pico-8 play session: hold ← + tap ❎, after a click and taps of 🅾, ❎, 🅾+❎, 🅾 in the second before t = 0

[t = 1 s] hold ← ~1s, tap ❎ ~2×
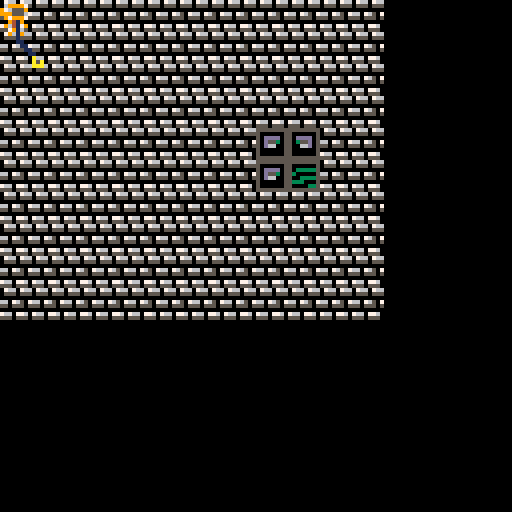
[t = 2 s] hold ← ~2s, tap ❎ ~4×
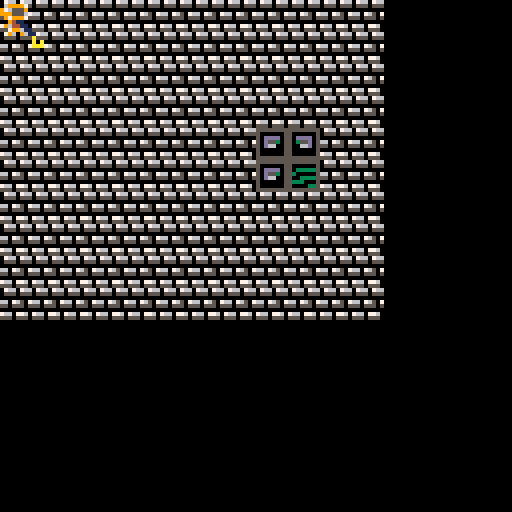
[t = 6 s] hold ← ~6s, tap ❎ ~10×
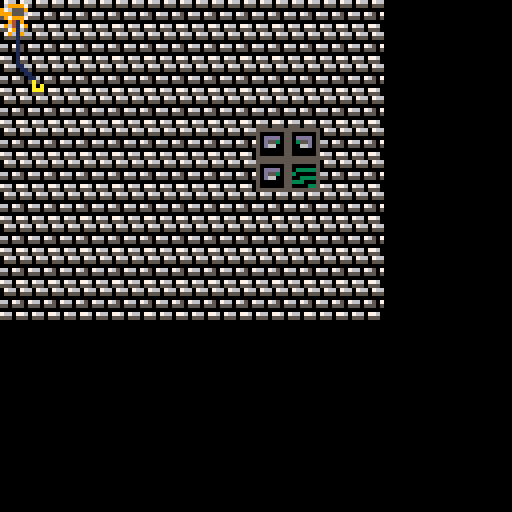

pico-8 cartridge
version 43
__lua__
function _init() 
player ={
	speed = 2,
	x = 1,
	y = 1,
	dx = 0,
	dy = 0,
	ass = false
}

hook ={
	x = 0,
	y = 0,
	dx = 0,
	dy = 0,
	tx = 0,
	ty = 0,
	is_moving = false
	}
target ={
	x = 72, 
	y = 32
}
draw_h = false
end
function _update()
	move_hook(target)
	
 if btn(⬅️) then 
 	player.dx -= 1 
 end
 if btn(➡️) then 
 	player.dx += 1
 	 
 end
	if btn(⬆️) then 
		player.dy -= 1
	 player.ass = true
	else 
		player.ass = false  
	end
	if btn(⬇️) then 
		player.dy += 1 
	end
	if btn(❎) then
		throw_hook(player,target)
	end
	if btn(🅾️)	then 
		delete_hook()
 end
	
	move_player(player)

	player.dx =	mid(-1, player.dx, 1)

	player.dx *= 0.2
	player.dy *= 0.2
	
end
function _draw() 
	
	cls()
	map(0,0,0,0,16,128)
	if not player.ass then 
		spr(16,player.x,player.y)
	else 
		spr(2,player.x,player.y)
	end
	draw_hook(hook)
end
-->8
-- move player

function move_player(p)
	local next_x = p.x + p.dx 
	
	if p.dx > 0 then 
		if not is_tile_flag(next_x + 7,p.y,0) and not is_tile_flag(next_x +7,p.y +7,0) then
			p.x = next_x
		end

	elseif p.dx < 0 then 
		if not is_tile_flag(next_x, p.y,0) and not is_tile_flag(next_x, p.y +7,0) then
			p.x = next_x
		end
	end

	local next_y = p.y + p.dy
	
	if p.dy > 0 then 
		if not is_tile_flag(p.x, next_y + 7,0) and not is_tile_flag(p.x +7, next_y + 7,0) then
			p.y = next_y
		end
	
	elseif p.dy < 0 then 
		if not is_tile_flag(p.x,next_y,0) and not is_tile_flag(p.x + 7,next_y,0) then
			p.y = next_y
		end 
	end
	p.x = mid(0, p.x, 120)
 p.y = mid(0, p.y, 120)
end
-->8
-- colision

function is_tile_flag(x,y,f)
	local map_x = flr(x / 8)
	local map_y = flr(y / 8)
	
	local tile = mget(map_x,map_y)
	return fget(tile, f)
end
-->8
-- player colition 
function check_player_colition(p,f)
	if is_tile_flag(p.x + 1, p.y + 1, f) or
				is_tile_flag(p.x + 6, p.y + 1, f) or 
				is_tile_flag(p.x + 1, p.y + 6, f) or 
				is_tile_flag(p.x + 1, p.y + 1, f) 
	then
			return true -- player touched this flag
			
	else 
			return false	-- player doesn't touched the flag
end			
end 
-->8
-- hook
function throw_hook(player,target)
draw_h = true

hook.x = player.x + 4
hook.y = player.y + 4

local angle = atan2(target.x - hook.x,target.y - hook.y)

hook.dx = cos(angle * 4)
hook.dy = sin(angle * 4) 

hook.tx = target.x
hook.ty = target.y
hook.is_moving = true
end

function draw_hook(h)		
	if draw_h then  
			spr(43,h.x,h.y)
			line(player.x+4,player.y+4, h.x, h.y,1)
	end
end


function move_hook()
	if draw_h and hook.is_moving then
	
		hook.x += hook.dx
		hook.y += hook.dy
		
		if abs(hook.x - hook.tx) < 3 and abs(hook.y - hook.ty) < 3 then
	 		hook.x = kook.tx
	 		hook.y = hook.ty
	 		hook.is_moving = false
		end
	end
end

function delete_hook()
draw_h = false
hook.x = 0 
hook.y = 0 
hook.dx = 0 
hook.dy = 0
hook.is_moving = false
end
__gfx__
00000000077666700676767000000000000000000000000000000000000000000000000000000000000000000000000000000000000000000000000000000000
00000000676555600676676000000000000000000000000000000000000000000000000000000000000000000000000000000000000000000000000000000000
00700700666555600766666000000000000000000000000000000000000000000000000000000000000000000000000000000000000000000000000000000000
00077000067666700666666000000000000000000000000000000000000000000000000000000000000000000000000000000000000000000000000000000000
00077000006486000066760000000000000000000000000000000000000000000000000000000000000000000000000000000000000000000000000000000000
00700700066447600666666000000000000000000000000000000000000000000000000000000000000000000000000000000000000000000000000000000000
00000000007667000076660000000000000000000000000000000000000000000000000000000000000000000000000000000000000000000000000000000000
00000000006006000060070000000000000000000000000000000000000000000000000000000000000000000000000000000000000000000000000000000000
0699997006dddd700000000000000000000000000000000077666666076607660000000000000000000000000000000000000000000000000000000000000000
97655590d76555d000000000000000000000000000000000666767760555055500000000000000000a99aa000000000000000000000000000000000000000000
99955560ddd555600000000000000000000000000000000067767767000000000000000000000000a999aaa00000000000000000000000000000000000000000
097999700d7ddd7000000000000000000000000000000000666666676607650700000000000000000a99aa000000000000000000000000000000000000000000
0094890000d49d000000000000000000000000000000000076766766550555050000000000000000000000000000000000000000000000000000000000000000
096447900d6447d00000000000000000000000000000000076666667000000000000000000000000000000000000000000000000000000000000000000000000
00799600007dd6000000000000000000000000000000000077677666766077600000000000000000000000000000000000000000000000000000000000000000
0090090000d00d000000000000000000000000000000000066666676555055500000000000000000000000000000000000000000000000000000000000000000
00000000044666400000000000000000555555555555555500000000000000000000000000000000000000001100000000000000000000000000000000000000
00000000646555600000000000000000500000055000000500000000000000000000000000000000000000000110000000000000000000000000000000000000
0000000066655560000000000000000050dddd0550dddd0500000000000000000000000000000000000000000011000000000000000000000000000000000000
0000000006446640000000000000000050d5530550355d0500000000000000000000000000000000000000000001100000000000000000000000000000000000
00000000006fd600000000000000000050d6600550066d0500000000000000000000000000000000000000000000a00000000000000000000000000000000000
00000000066ff4600000000000000000500000055000000500000000000000000000000000000000000000000000a0a000000000000000000000000000000000
00000000004664000000000000000000500000055000000500000000000000000000000000000000000000000000aaa000000000000000000000000000000000
00000000006006000000000000000000555555555555555500000000000000000000000000000000000000000000000000000000000000000000000000000000
0000000007dddd700000000000000000555555555555555500000000000000000000000000000000000000000000000000000000000000000000000000000000
00000000d67555d00000000000000000500000055000000500000000000000000000000000000000000000000000000000000000000000000000000000000000
00000000ddd55560000000000000000050dddd055033333500000000000000000000000000000000000000000000000000000000000000000000000000000000
000000000d7ddd70000000000000000050d553055300000500000000000000000000000000000000000000000000000000000000000000000000000000000000
0000000000948900000000000000000050d660055003333500000000000000000000000000000000000000000000000000000000000000000000000000000000
000000000d6446d00000000000000000500000055333000500000000000000000000000000000000000000000000000000000000000000000000000000000000
00000000009999000000000000000000500000055000033500000000000000000000000000000000000000000000000000000000000000000000000000000000
0000000000d00d000000000000000000555555555555555500000000000000000000000000000000000000000000000000000000000000000000000000000000
__map__
1717171717171717171717170000000000000000000000000000000000000000000000000000000000000000000000000000000000000000000000000000000000000000000000000000000000000000000000000000000000000000000000000000000000000000000000000000000000000000000000000000000000000000
1717171717171717171717170000000000000000000000000000000000000000000000000000000000000000000000000000000000000000000000000000000000000000000000000000000000000000000000000000000000000000000000000000000000000000000000000000000000000000000000000000000000000000
1717171717171717171717170000000000000000000000000000000000000000000000000000000000000000000000000000000000000000000000000000000000000000000000000000000000000000000000000000000000000000000000000000000000000000000000000000000000000000000000000000000000000000
1717171717171717171717170000000000000000000000000000000000000000000000000000000000000000000000000000000000000000000000000000000000000000000000000000000000000000000000000000000000000000000000000000000000000000000000000000000000000000000000000000000000000000
1717171717171717242517170000000000000000000000000000000000000000000000000000000000000000000000000000000000000000000000000000000000000000000000000000000000000000000000000000000000000000000000000000000000000000000000000000000000000000000000000000000000000000
1717171717171717343517170000000000000000000000000000000000000000000000000000000000000000000000000000000000000000000000000000000000000000000000000000000000000000000000000000000000000000000000000000000000000000000000000000000000000000000000000000000000000000
1717171717171717171717170000000000000000000000000000000000000000000000000000000000000000000000000000000000000000000000000000000000000000000000000000000000000000000000000000000000000000000000000000000000000000000000000000000000000000000000000000000000000000
1717171717171717171717170000000000000000000000000000000000000000000000000000000000000000000000000000000000000000000000000000000000000000000000000000000000000000000000000000000000000000000000000000000000000000000000000000000000000000000000000000000000000000
1717171717171717171717170000000000000000000000000000000000000000000000000000000000000000000000000000000000000000000000000000000000000000000000000000000000000000000000000000000000000000000000000000000000000000000000000000000000000000000000000000000000000000
1717171717171717171717170000000000000000000000000000000000000000000000000000000000000000000000000000000000000000000000000000000000000000000000000000000000000000000000000000000000000000000000000000000000000000000000000000000000000000000000000000000000000000
